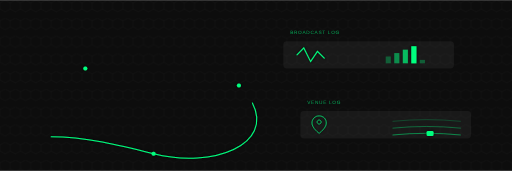
t = 0.00 s
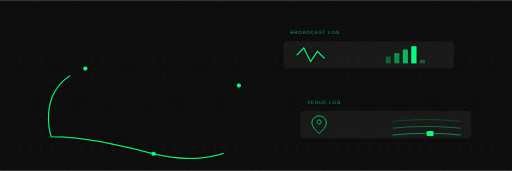
t = 2.50 s
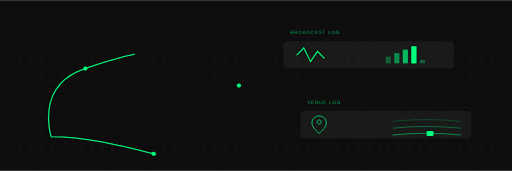
t = 5.00 s
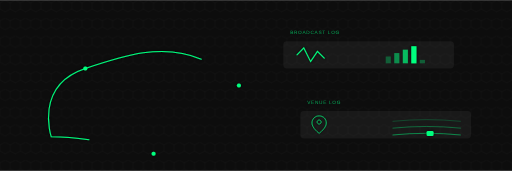
t = 7.50 s

The animated SVG that drew these frames (rendered in a browser with its animation timeline set to each time). Animation: 1 SMIL element (animate=1); one cycle of 10.00 s, repeats indefinitely.

<svg width="1500" height="500" viewBox="0 0 1500 500" fill="none" xmlns="http://www.w3.org/2000/svg">
  <defs>
    <pattern id="hexGrid" width="60" height="104" patternUnits="userSpaceOnUse" patternTransform="scale(0.5)">
      <path d="M30 0 L60 17.32 L60 51.96 L30 69.28 L0 51.96 L0 17.32 Z" fill="none" stroke="#FFFFFF" stroke-opacity="0.05" stroke-width="2"/>
    </pattern>
    <filter id="neonGlow" x="-50%" y="-50%" width="200%" height="200%">
      <feGaussianBlur in="SourceGraphic" stdDeviation="4" result="blur"/>
      <feColorMatrix in="blur" type="matrix" values="0 0 0 0 0  1 0 0 0 0  0.5 0 0 0 0  0 0 0 1 0" result="coloredBlur"/>
      <feMerge>
        <feMergeNode in="coloredBlur"/>
        <feMergeNode in="SourceGraphic"/>
      </feMerge>
    </filter>
    <linearGradient id="dataFade" x1="0" y1="0" x2="1" y2="0">
        <stop offset="0%" stop-color="#00FF7F" stop-opacity="0.1"/>
        <stop offset="100%" stop-color="#00FF7F" stop-opacity="0.8"/>
    </linearGradient>
  </defs>

  <rect width="1500" height="500" fill="#0D0D0D"/>
  <rect width="1500" height="500" fill="url(#hexGrid)"/>
  
  <g transform="translate(100, 50)" filter="url(#neonGlow)">
      <path d="M 50 350 C 50 350, 0 200, 150 150 C 300 100, 450 50, 600 200 C 750 350, 550 450, 350 400 C 250 375, 150 350, 50 350 Z" 
            stroke="#00FF7F" stroke-width="3" fill="none" stroke-linecap="round" stroke-dasharray="800" stroke-dashoffset="0">
            <animate attributeName="stroke-dashoffset" from="800" to="0" dur="10s" repeatCount="indefinite" />
      </path>
      
      <circle cx="150" cy="150" r="6" fill="#00FF7F"/>
      <circle cx="600" cy="200" r="6" fill="#00FF7F"/>
      <circle cx="350" cy="400" r="6" fill="#00FF7F"/>
  </g>

  <g transform="translate(850, 0)">
      
      <g transform="translate(0, 120)">
          <text x="0" y="-20" font-family="sans-serif" font-size="14" fill="#00FF7F" opacity="0.6" letter-spacing="2">BROADCAST LOG</text>
          <rect x="-20" y="0" width="500" height="80" rx="10" fill="#ffffff" fill-opacity="0.05"/>
          
          <path d="M 20 40 L 40 20 L 60 60 L 80 30 L 100 50" stroke="#00FF7F" stroke-width="3" fill="none" stroke-linecap="round" filter="url(#neonGlow)"/>
          
          <line x1="130" y1="40" x2="250" y2="40" stroke="url(#dataFade)" stroke-width="2" stroke-dasharray="4 4"/>
          
          <g transform="translate(280, 15)">
              <rect x="0" y="30" width="15" height="20" fill="#00FF7F" opacity="0.3"/>
              <rect x="25" y="20" width="15" height="30" fill="#00FF7F" opacity="0.5"/>
              <rect x="50" y="10" width="15" height="40" fill="#00FF7F" opacity="0.7"/>
              <rect x="75" y="0" width="15" height="50" fill="#00FF7F" filter="url(#neonGlow)"/> <rect x="100" y="40" width="15" height="10" fill="#00FF7F" opacity="0.3"/>
          </g>
      </g>

      <g transform="translate(50, 325)">
           <text x="0" y="-20" font-family="sans-serif" font-size="14" fill="#00FF7F" opacity="0.6" letter-spacing="2">VENUE LOG</text>
          <rect x="-20" y="0" width="500" height="80" rx="10" fill="#ffffff" fill-opacity="0.05"/>
          
          <path d="M 50 15 C 30 15, 15 30, 15 50 C 15 75, 50 100, 50 100 C 50 100, 85 75, 85 50 C 85 30, 70 15, 50 15 Z M 50 55 C 45 55, 40 50, 40 45 C 40 40, 45 35, 50 35 C 55 35, 60 40, 60 45 C 60 50, 55 55, 50 55 Z" 
                transform="translate(5, 5) scale(0.6)" stroke="#00FF7F" stroke-width="3" fill="none" filter="url(#neonGlow)"/>

          <line x1="100" y1="40" x2="220" y2="40" stroke="url(#dataFade)" stroke-width="2" stroke-dasharray="4 4"/>

          <g transform="translate(250, 20)">
              <path d="M0 10 Q 100 0, 200 10" stroke="#00FF7F" stroke-width="2" opacity="0.3" fill="none"/>
              <path d="M0 30 Q 100 20, 200 30" stroke="#00FF7F" stroke-width="2" opacity="0.5" fill="none"/>
              <path d="M0 50 Q 100 40, 200 50" stroke="#00FF7F" stroke-width="2" opacity="0.7" fill="none"/>
              <rect x="100" y="38" width="20" height="15" rx="4" fill="#00FF7F" filter="url(#neonGlow)"/>
          </g>
      </g>
  </g>
</svg>